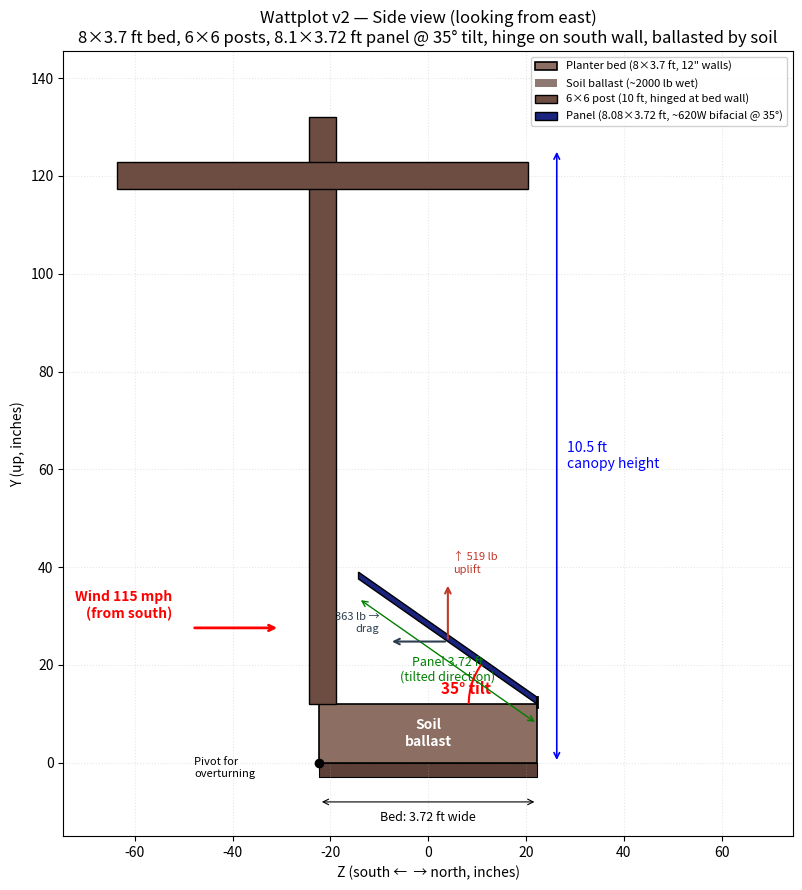

Write the Python code that produced this figure. (Note: this script raises an exception after producing the figure.)
"""
Wattplot v2 — 2D engineering side view.
Shows the structure in profile with dimensions, tilt angle, and wind forces.
"""

import os
import math
import numpy as np
import matplotlib
matplotlib.use("Agg")
import matplotlib.pyplot as plt
import matplotlib.patches as mpatches
from matplotlib.patches import Rectangle, FancyArrowPatch, Polygon
from matplotlib.transforms import Affine2D

# ----------------------------------------------------------------------------
# Geometry (matches wattplot_v2_model.py)
# ----------------------------------------------------------------------------
P = dict(
    bed_outer_L   = 96.0,    # in
    bed_outer_W   = 44.6,
    bed_wall_thk  = 1.5,
    bed_wall_h    = 12.0,
    post_side     = 5.5,
    post_height   = 120.0,
    post_inset    = 6.0,
    beam_side     = 5.5,
    beam_attach_h = 108.0,
    beam_length   = 84.0,
    panel_L       = 97.0,
    panel_W       = 44.6,
    panel_t       = 1.4,
    panel_tilt    = 35.0,
)


def draw_tilt(tilt_deg):
    P['panel_tilt'] = float(tilt_deg)
    fig, ax = plt.subplots(figsize=(13, 9))

    # World coords: X (east) horizontal, Y (up) vertical
    # Bed is at the origin, with X spanning 0..bed_outer_L, Y from 0..bed_wall_h
    boL = P['bed_outer_L']
    bedW = P['bed_outer_W']
    wh   = P['bed_wall_h']
    wt   = P['bed_wall_thk']

    # The "side view" shows the cross-section. We pick a Z slice (z = boW/2 = max width).
    # Actually, the side view shows the YZ plane (looking from +X).
    # In the side view, we show the bed (Y from 0 to wh, Z from -bedW/2 to +bedW/2).

    # Use a 2D coord system where horizontal is Z (south=north) and vertical is Y.
    # So: x_2d = Z, y_2d = Y.

    bed_z0 = -bedW/2
    bed_z1 =  bedW/2

    # ---- Bed (rectangle) ----
    bed = Rectangle((bed_z0, 0), bedW, wh, facecolor='#8d6e63',
                    edgecolor='black', linewidth=1.2, zorder=2, label='Planter bed (8×3.7 ft, 12" walls)')
    ax.add_patch(bed)

    # Soil
    sd = 12.0
    soil = Rectangle((bed_z0 + wt, 0), bedW - 2*wt, sd, facecolor='#5d4037',
                     edgecolor='none', alpha=0.7, zorder=1, label='Soil ballast (~2000 lb wet)')
    ax.add_patch(soil)

    # Skid
    skid_h = 3.0
    skid = Rectangle((bed_z0, -skid_h), bedW, skid_h, facecolor='#5d4037',
                     edgecolor='black', linewidth=0.8, zorder=1.5)
    ax.add_patch(skid)

    # ---- Posts (north side, at z = -bedW/2 + wt/2, on top of north wall) ----
    z_post = -bedW/2 + wt/2
    ps = P['post_side']
    ph = P['post_height']
    post = Rectangle((z_post - ps/2, wh), ps, ph, facecolor='#6d4c41',
                     edgecolor='black', linewidth=1.0, zorder=2.5,
                     label='6×6 post (10 ft, hinged at bed wall)')
    ax.add_patch(post)

    # ---- Beam (horizontal, between posts at high side) ----
    bs = P['beam_side']
    bl = P['beam_length']
    bh = P['beam_attach_h']
    beam = Rectangle((z_post - bl/2, wh + bh - bs/2), bl, bs, facecolor='#6d4c41',
                     edgecolor='black', linewidth=1.0, zorder=2.5)
    ax.add_patch(beam)

    # ---- Panel ----
    pL = P['panel_L']
    pW = P['panel_W']
    pt = P['panel_t']
    tilt = math.radians(P['panel_tilt'])
    hinge_z = bedW/2  # south wall top
    hinge_y = wh

    # Build panel as a rectangle, rotate about hinge, place
    # In local frame: rectangle from (-pL/2, -pt/2) to (pL/2, pt/2)
    # But in side view we see the panel as a 2D shape (its YZ projection).
    # The panel is 3.72 ft in Z (the tilted direction) and 1.4" in Y (thickness).
    # After rotation by tilt about the X axis (the long axis of the panel),
    # the YZ projection of the panel is a tilted rectangle.

    # The panel "tilted" face: from hinge (z=hinge_z, y=hinge_y) extending in direction
    # (cos(tilt+90°), sin(tilt+90°)) in YZ? Actually:
    # Panel normal is (0, cos(tilt), -sin(tilt)) [up and toward south = +Z]
    # Panel extends from hinge in direction (-Z, +Y) = (-cos(tilt), +sin(tilt)) in YZ
    # Wait, let me think. The panel long axis is X, the tilt direction is YZ.
    # Tilt angle is from horizontal. Un-rotated panel: lies in XZ plane, normal in +Y.
    # Rotated by tilt about X axis: panel long axis still along X, but the panel
    # itself is tilted up. The "tilt direction" is in the YZ plane.
    # From hinge, the panel extends in direction (-sin(tilt), -cos(tilt)) in (Y, Z)?
    # Let's just compute the high edge in (Y, Z):
    # The panel width direction is from hinge to high edge: this direction in (Y, Z) is
    # (sin(tilt), -cos(tilt))? Let's check at tilt=0: panel lies flat, direction is (0, -1)
    # in (Y, Z) — extends in -Z (north). At tilt=90: panel vertical, direction is (1, 0) in
    # (Y, Z) — extends in +Y (up). At tilt=35: direction is (sin(35), -cos(35)) = (0.574, -0.819).
    # So high edge relative to hinge: (Y, Z) = hinge + pW * (sin(tilt), -cos(tilt))
    # = (hinge_y + pW*sin(tilt), hinge_z - pW*cos(tilt))

    high_y = hinge_y + pW * math.sin(tilt)
    high_z = hinge_z - pW * math.cos(tilt)

    # Panel as polygon (top face only, visible from south):
    # 4 corners in (z, y) since the side view shows YZ plane:
    #   hinge-low:  (hinge_z, hinge_y)
    #   hinge-high: (hinge_z, hinge_y + pt) -- but in YZ this is a thin strip
    #   high-low:   (high_z, high_y)
    #   high-high:  (high_z, high_y + pt)
    # For the side view, just show the bottom face (top is parallel, very close).

    panel_low = Polygon(
        [(hinge_z, hinge_y), (high_z, high_y),
         (high_z, high_y + pt), (hinge_z, hinge_y + pt)],
        facecolor='#1a237e', edgecolor='black', linewidth=1.0, zorder=3,
        label=f'Panel (8.08×3.72 ft, ~620W bifacial @ {P["panel_tilt"]:.0f}°)'
    )
    ax.add_patch(panel_low)

    # Hinge line
    ax.plot([hinge_z, hinge_z], [hinge_y - 0.5, hinge_y + 1.5], 'k-', linewidth=2, zorder=4)

    # ---- Annotations ----
    # Tilt angle arc
    arc_center = (hinge_z, hinge_y)
    arc_r = 14
    angle_start = 180  # pointing west (-Z) in the side view
    angle_end = 180 - math.degrees(tilt)
    arc = mpatches.Arc(arc_center, 2*arc_r, 2*arc_r, angle=0,
                       theta1=angle_end, theta2=angle_start,
                       color='red', linewidth=1.5, zorder=5)
    ax.add_patch(arc)
    ax.text(hinge_z - arc_r*1.4, hinge_y + 2,
            f"{P['panel_tilt']:.0f}° tilt", color='red', fontsize=11, weight='bold')

    # Height dimension
    ax.annotate("", xy=(bedW/2 + 4, 0), xytext=(bedW/2 + 4, wh + bh + bs),
                arrowprops=dict(arrowstyle='<->', color='blue', lw=1.2))
    ax.text(bedW/2 + 6, (wh + bh + bs)/2, f"{((wh + bh + bs)/12):.1f} ft\ncanopy height",
            color='blue', fontsize=10, va='center')

    # Panel length dimension
    ax.annotate("", xy=(hinge_z, hinge_y - 4), xytext=(high_z, high_y - 4),
                arrowprops=dict(arrowstyle='<->', color='green', lw=1.0))
    mid_z = (hinge_z + high_z) / 2
    mid_y = (hinge_y + high_y) / 2 - 4
    ax.text(mid_z, mid_y - 4, f'Panel {pW/12:.2f} ft\n(tilted direction)',
            color='green', fontsize=9, ha='center')

    # Bed width
    ax.annotate("", xy=(bed_z0, -skid_h - 5), xytext=(bed_z1, -skid_h - 5),
                arrowprops=dict(arrowstyle='<->', color='black', lw=0.8))
    ax.text(0, -skid_h - 9, f'Bed: {bedW/12:.2f} ft wide',
            ha='center', fontsize=9)

    # Soil label
    ax.text(0, sd/2, 'Soil\nballast', ha='center', va='center',
            color='white', fontsize=10, weight='bold')

    # Wind arrow (south, hitting the panel)
    wind_z = -bedW/2 - 8
    wind_y = high_y - 10
    ax.annotate("", xy=(wind_z, wind_y), xytext=(wind_z - 18, wind_y),
                arrowprops=dict(arrowstyle='->', color='red', lw=2.0))
    ax.text(wind_z - 22, wind_y + 2, f"Wind 115 mph\n(from south)", color='red', fontsize=10, ha='right', weight='bold')

    # Force vectors on panel (decomposed) -- computed for this tilt
    tilt_rad = math.radians(tilt_deg)
    fv = round(24.5 * (P['panel_L']/12) * (P['panel_W']/12) * 1.5 * math.sin(tilt_rad) * math.cos(tilt_rad))  # uplift
    fh = round(24.5 * (P['panel_L']/12) * (P['panel_W']/12) * 1.5 * math.sin(tilt_rad) * math.sin(tilt_rad))  # drag
    centroid_y = (hinge_y + high_y) / 2
    centroid_z = (hinge_z + high_z) / 2
    ax.annotate("", xy=(centroid_z, centroid_y + 12), xytext=(centroid_z, centroid_y),
                arrowprops=dict(arrowstyle='->', color='#c0392b', lw=1.5))
    ax.text(centroid_z + 1, centroid_y + 14, f"↑ {fv} lb\nuplift", color='#c0392b', fontsize=8)
    ax.annotate("", xy=(centroid_z - 12, centroid_y), xytext=(centroid_z, centroid_y),
                arrowprops=dict(arrowstyle='->', color='#2c3e50', lw=1.5))
    ax.text(centroid_z - 14, centroid_y + 2, f"{fh} lb →\ndrag", color='#2c3e50', fontsize=8, ha='right')

    # Bed pivot label
    pivot = (-bedW/2, 0)
    ax.plot(*pivot, 'ko', markersize=6, zorder=5)
    ax.annotate("Pivot for\noverturning", pivot, textcoords="offset points",
                xytext=(-90, -10), fontsize=8, color='black')

    # ---- Layout ----
    ax.set_xlim(-bedW - 30, bedW + 30)
    ax.set_ylim(-15, wh + bh + bs + 20)
    ax.set_aspect('equal')
    ax.set_xlabel("Z (south ←  → north, inches)")
    ax.set_ylabel("Y (up, inches)")
    ax.set_title("Wattplot v2 — Side view (looking from east)\n"
                 f"8×3.7 ft bed, 6×6 posts, {pL/12:.1f}×{pW/12:.2f} ft panel @ {P['panel_tilt']:.0f}° tilt, "
                 f"hinge on south wall, ballasted by soil")
    ax.grid(True, alpha=0.3, linestyle=':')
    ax.legend(loc='upper right', fontsize=8, framealpha=0.9)

    plt.tight_layout()
    out = os.path.join(os.path.dirname(__file__), "..", "renders", f"wattplot_v2_side_view_{tilt_deg:03d}.png")
    plt.savefig(out, dpi=140)
    plt.close()
    print(f"[drawing] wrote {out}")


if __name__ == "__main__":
    for tilt_to_draw in (35, 90):
        draw_tilt(tilt_to_draw)
